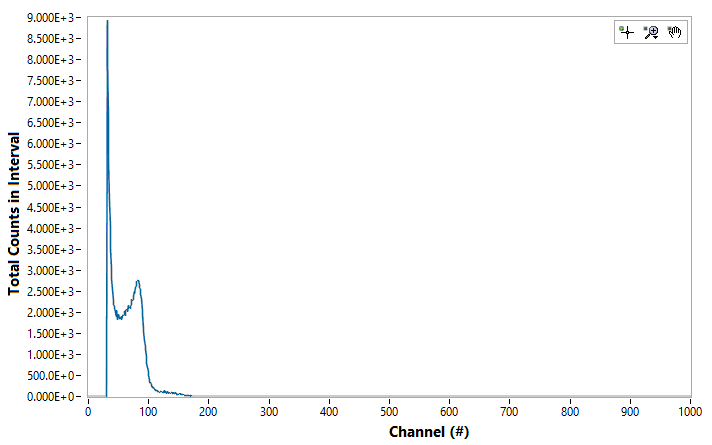

Data behind this chart, as committed beside it:
Channel#, Photon Energy (keV), Intenisty (ct)
0, 0, 0
1, 0, 0
2, 0, 0
3, 0, 0
4, 0, 0
5, 0, 0
6, 0, 0
7, 0, 0
8, 0, 0
9, 0, 0
10, 0, 0
11, 0, 0
12, 0, 0
13, 0, 0
14, 0, 0
15, 0, 0
16, 0, 0
17, 0, 0
18, 0, 0
19, 0, 0
20, 0, 0
21, 0, 0
22, 0, 0
23, 0, 0
24, 0, 0
25, 0, 0
26, 0, 0
27, 0, 0
28, 0, 0
29, 0, 0
30, 0, 0
31, 0, 8959
32, 0, 7917
33, 0, 6641
34, 0, 5588
35, 0, 4641
36, 0, 4041
37, 0, 3525
38, 0, 3041
39, 0, 2803
40, 0, 2561
41, 0, 2279
42, 0, 2199
43, 0, 2137
44, 0, 2127
45, 0, 1999
46, 0, 1902
47, 0, 2047
48, 0, 1842
49, 0, 1846
50, 0, 1945
51, 0, 1869
52, 0, 1851
53, 0, 1845
54, 0, 1904
55, 0, 1839
56, 0, 1930
57, 0, 1928
58, 0, 1928
59, 0, 1957
... 4,036 more rows
